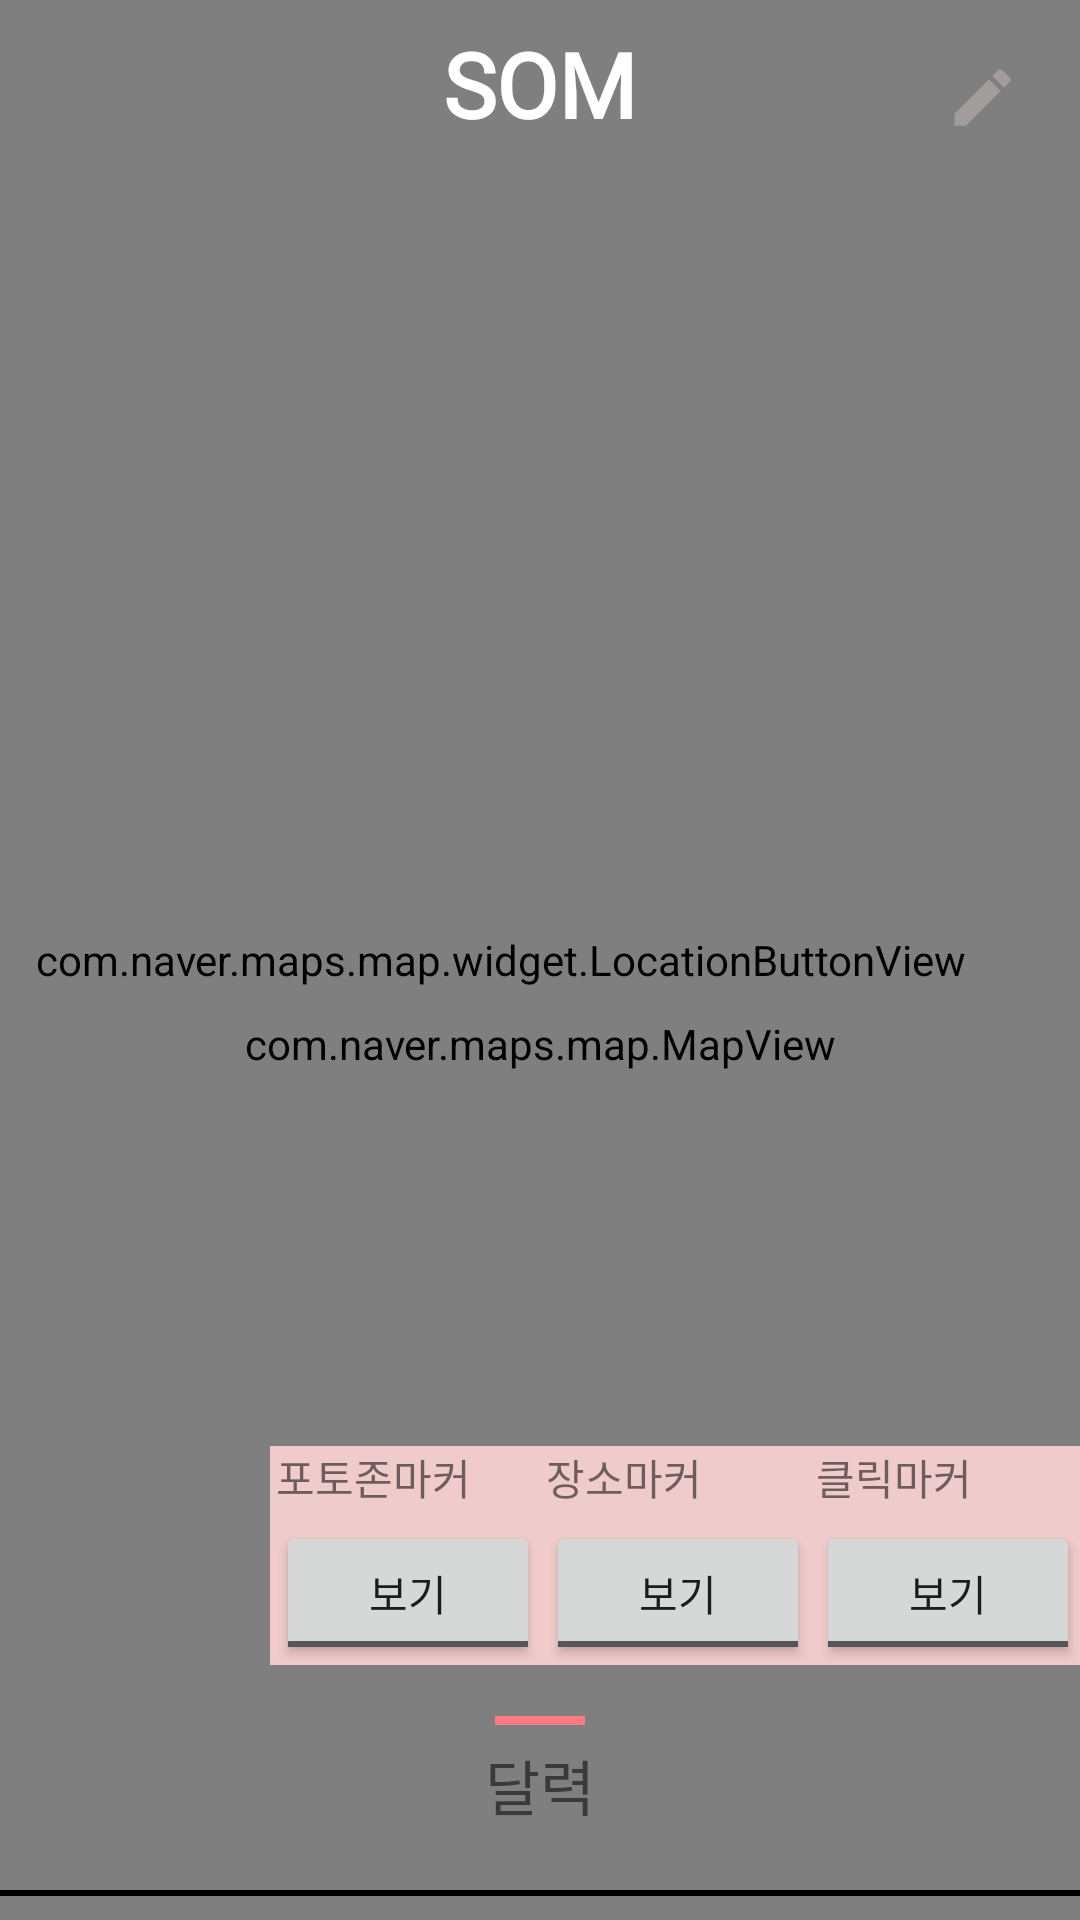

Android layout source for this screen:
<!-- AndroidManifest.xml: application theme Theme.SOM -->
<!-- res/layout/main_drawer_layout.xml -->
<?xml version="1.0" encoding="utf-8"?>
<androidx.drawerlayout.widget.DrawerLayout xmlns:android="http://schemas.android.com/apk/res/android"
    android:layout_width="match_parent"
    android:layout_height="match_parent"
    xmlns:app="http://schemas.android.com/apk/res-auto"
    android:fitsSystemWindows="true"
    android:id="@+id/mainDrawerLayout">

    <include
        android:layout_height="match_parent"
        android:layout_width="match_parent"
        layout="@layout/activity_main"/>

    <com.google.android.material.navigation.NavigationView
        android:id="@+id/navigationView"
        android:layout_width="wrap_content"
        android:layout_height="match_parent"
        android:layout_gravity="left"
        app:headerLayout="@layout/main_drawer_header"
        app:menu="@menu/main_drawer_navigation"/>


</androidx.drawerlayout.widget.DrawerLayout>
<!-- res/layout/activity_main.xml (included above) -->
<?xml version="1.0" encoding="utf-8"?>
<androidx.coordinatorlayout.widget.CoordinatorLayout xmlns:android="http://schemas.android.com/apk/res/android"
    xmlns:tools="http://schemas.android.com/tools"
    android:layout_width="match_parent"
    android:layout_height="match_parent"
    tools:context=".MainActivity">


    <com.naver.maps.map.MapView
        android:id="@+id/mapView"
        android:layout_width="match_parent"
        android:layout_height="match_parent"
        android:paddingTop="?attr/actionBarSize" />

    <include layout="@layout/toolbar_layout" />

    <include layout="@layout/calendar_bottom_sheet" />

    <com.naver.maps.map.widget.LocationButtonView
        android:id="@+id/currentLocationButton"
        android:layout_width="wrap_content"
        android:layout_height="wrap_content"
        android:layout_gravity="center|start"
        android:layout_margin="12dp" />

    <androidx.appcompat.widget.AppCompatButton
        android:id="@+id/editMarkerButton"
        android:layout_width="25dp"
        android:layout_height="25dp"
        android:layout_gravity="top|end"
        android:layout_marginTop="20dp"
        android:layout_marginEnd="20dp"
        android:background="@drawable/ic_baseline_edit_24"
        tools:ignore="SpeakableTextPresentCheck,TouchTargetSizeCheck" />

    <androidx.appcompat.widget.AppCompatButton
        android:id="@+id/watchMarkerButton"
        android:layout_width="25dp"
        android:layout_height="25dp"
        android:layout_gravity="top|end"
        android:layout_marginTop="20dp"
        android:layout_marginEnd="20dp"
        android:background="@drawable/ic_baseline_menu_book_24"
        android:visibility="gone" />

    <ImageButton
        android:id="@+id/addMarkerButton"
        android:layout_width="40dp"
        android:layout_height="40dp"
        android:layout_gravity="center_vertical|end"
        android:src="@drawable/ic_baseline_place_24"
        android:background="@color/sign_up_background"
        android:visibility="gone"/>

    <LinearLayout
        android:background="#EFCBCB"
        android:layout_width="wrap_content"
        android:layout_height="wrap_content"
        android:layout_gravity="end|bottom"
        android:layout_marginBottom="85dp"
        android:orientation="horizontal">

        <LinearLayout
            android:layout_width="wrap_content"
            android:layout_height="wrap_content"
            android:orientation="vertical">

            <TextView
                android:layout_marginStart="2dp"
                android:text="포토존마커"
                android:layout_width="wrap_content"
                android:layout_height="25dp"/>

            <ToggleButton
                android:id="@+id/photoZoneToggleButton"
                android:layout_width="wrap_content"
                android:layout_height="wrap_content"
                android:layout_marginStart="2dp"
                android:textOff="보기"
                android:textOn="숨기기"/>


        </LinearLayout>

        <LinearLayout
            android:layout_width="wrap_content"
            android:layout_height="wrap_content"
            android:orientation="vertical">

            <TextView
                android:layout_marginStart="2dp"
                android:text="장소마커"
                android:layout_width="wrap_content"
                android:layout_height="25dp"/>

            <ToggleButton
                android:id="@+id/placeToggleButton"
                android:layout_width="wrap_content"
                android:layout_height="wrap_content"
                android:layout_marginStart="2dp"
                android:textOff="보기"
                android:textOn="숨기기"/>


        </LinearLayout>

        <LinearLayout
            android:layout_width="wrap_content"
            android:layout_height="wrap_content"
            android:orientation="vertical">

            <TextView
                android:layout_marginStart="2dp"
                android:text="클릭마커"
                android:layout_width="wrap_content"
                android:layout_height="25dp"/>

            <ToggleButton
                android:id="@+id/clickedToggleButton"
                android:layout_width="wrap_content"
                android:layout_height="wrap_content"
                android:layout_marginStart="2dp"
                android:textOff="보기"
                android:textOn="숨기기"/>


        </LinearLayout>



    </LinearLayout>


</androidx.coordinatorlayout.widget.CoordinatorLayout>
<!-- res/layout/main_drawer_header.xml (included above) -->
<?xml version="1.0" encoding="utf-8"?>
<androidx.constraintlayout.widget.ConstraintLayout xmlns:android="http://schemas.android.com/apk/res/android"
    xmlns:app="http://schemas.android.com/apk/res-auto"
    android:layout_width="match_parent"
    android:layout_height="match_parent"
    xmlns:tools="http://schemas.android.com/tools"
    android:background="@color/som_background">

    <ImageView
        android:id="@+id/headerIcon"
        android:layout_width="match_parent"
        android:layout_height="200dp"
        android:layout_marginTop="50dp"
        android:src="@drawable/together_w"
        app:layout_constraintEnd_toEndOf="parent"
        app:layout_constraintStart_toStartOf="parent"
        app:layout_constraintTop_toTopOf="parent" />

    <TextView
        android:id="@+id/headerTitleTextView"
        app:layout_constraintTop_toBottomOf="@id/headerIcon"
        app:layout_constraintStart_toStartOf="parent"
        app:layout_constraintEnd_toEndOf="parent"
        android:paddingTop="15dp"
        android:text="@string/som"
        android:textSize="20sp"
        android:textStyle="bold"
        android:gravity="center"
        android:textColor="@color/title_color"
        android:fontFamily="@font/lee_seoyun"
        android:layout_width="0dp"
        android:layout_height="wrap_content"/>

    <TextView
        app:layout_constraintTop_toBottomOf="@id/headerTitleTextView"
        app:layout_constraintStart_toStartOf="parent"
        app:layout_constraintEnd_toEndOf="parent"
        android:padding="10dp"
        android:gravity="center"
        android:text="@string/som_subtitle"
        android:textSize="12sp"
        android:fontFamily="@font/ef_diary"
        android:layout_width="0dp"
        android:layout_height="wrap_content"/>

</androidx.constraintlayout.widget.ConstraintLayout>
<!-- res/layout/toolbar_layout.xml (included above) -->
<?xml version="1.0" encoding="utf-8"?>
<androidx.appcompat.widget.Toolbar xmlns:android="http://schemas.android.com/apk/res/android"
    android:id="@+id/main_layout_toolbar"
    android:layout_width="match_parent"
    android:layout_height="wrap_content"
    android:backgroundTint="@color/som_toolbar"
    android:minHeight="?attr/actionBarSize"
    android:background="@drawable/background_sheet_layout">

    <TextView
        android:layout_width="wrap_content"
        android:layout_height="wrap_content"
        android:layout_gravity="center"
        android:text="@string/toolbar_text"
        android:textColor="@color/white"
        android:textSize="30dp"
        android:textStyle="bold"
        android:fontFamily="@font/lee_seoyun"/>


</androidx.appcompat.widget.Toolbar>
<!-- res/layout/calendar_bottom_sheet.xml (included above) -->
<?xml version="1.0" encoding="utf-8"?>
<androidx.constraintlayout.widget.ConstraintLayout xmlns:android="http://schemas.android.com/apk/res/android"
    android:layout_width="match_parent"
    android:layout_height="match_parent"
    xmlns:app="http://schemas.android.com/apk/res-auto"
    app:layout_behavior="@string/bottom_sheet_behavior"
    app:behavior_peekHeight="80dp"
    android:background="@drawable/bottom_sheet_layout">


    <View
        android:layout_marginTop="12dp"
        app:layout_constraintTop_toTopOf="parent"
        app:layout_constraintStart_toStartOf="parent"
        app:layout_constraintEnd_toEndOf="parent"
        android:background="@color/title_color"
        android:layout_width="30dp"
        android:layout_height="3dp"/>

    <TextView
        android:id="@+id/calendarTitleTextView"
        android:layout_width="match_parent"
        android:layout_height="70dp"
        android:text="@string/calendarTitle"
        android:textSize="20dp"
        android:fontFamily="@font/lee_seoyun"
        app:layout_constraintTop_toTopOf="parent"
        app:layout_constraintStart_toStartOf="parent"
        app:layout_constraintEnd_toEndOf="parent"
        android:gravity="center"/>
    
    <View
        android:id="@+id/lineView"
        app:layout_constraintStart_toStartOf="parent"
        app:layout_constraintEnd_toEndOf="parent"
        app:layout_constraintTop_toBottomOf="@id/calendarTitleTextView"
        android:background="@color/black"
        android:layout_width="0dp"
        android:layout_height="2dp"/>

    <CalendarView
        android:id="@+id/calendarView"
        app:layout_constraintStart_toStartOf="parent"
        app:layout_constraintEnd_toEndOf="parent"
        app:layout_constraintTop_toBottomOf="@id/lineView"
        app:layout_constraintBottom_toBottomOf="parent"
        android:layout_width="0dp"
        android:layout_height="0dp" />

</androidx.constraintlayout.widget.ConstraintLayout>
<!-- resources referenced by this layout -->
<resources>
  <color name="black">#FF000000</color>
  <color name="sign_up_background">#01F4E0</color>
  <color name="som_background">#FFFFFFFF</color>
  <color name="som_toolbar">#FFC0CB</color>
  <color name="title_color">#FF7A85</color>
  <color name="white">#FFFFFFFF</color>
  <!-- drawable ic_baseline_edit_24 (drawable) -->
  <vector android:height="24dp" android:tint="#A29C9C"
      android:viewportHeight="24" android:viewportWidth="24"
      android:width="24dp" xmlns:android="http://schemas.android.com/apk/res/android">
      <path android:fillColor="@android:color/white" android:pathData="M3,17.25V21h3.75L17.81,9.94l-3.75,-3.75L3,17.25zM20.71,7.04c0.39,-0.39 0.39,-1.02 0,-1.41l-2.34,-2.34c-0.39,-0.39 -1.02,-0.39 -1.41,0l-1.83,1.83 3.75,3.75 1.83,-1.83z"/>
  </vector>
  <!-- drawable ic_baseline_menu_book_24 (drawable) -->
  <vector android:autoMirrored="true" android:height="24dp"
      android:tint="#A29C9C" android:viewportHeight="24"
      android:viewportWidth="24" android:width="24dp" xmlns:android="http://schemas.android.com/apk/res/android">
      <path android:fillColor="@android:color/white" android:pathData="M21,5c-1.11,-0.35 -2.33,-0.5 -3.5,-0.5c-1.95,0 -4.05,0.4 -5.5,1.5c-1.45,-1.1 -3.55,-1.5 -5.5,-1.5S2.45,4.9 1,6v14.65c0,0.25 0.25,0.5 0.5,0.5c0.1,0 0.15,-0.05 0.25,-0.05C3.1,20.45 5.05,20 6.5,20c1.95,0 4.05,0.4 5.5,1.5c1.35,-0.85 3.8,-1.5 5.5,-1.5c1.65,0 3.35,0.3 4.75,1.05c0.1,0.05 0.15,0.05 0.25,0.05c0.25,0 0.5,-0.25 0.5,-0.5V6C22.4,5.55 21.75,5.25 21,5zM21,18.5c-1.1,-0.35 -2.3,-0.5 -3.5,-0.5c-1.7,0 -4.15,0.65 -5.5,1.5V8c1.35,-0.85 3.8,-1.5 5.5,-1.5c1.2,0 2.4,0.15 3.5,0.5V18.5z"/>
      <path android:fillColor="@android:color/white" android:pathData="M17.5,10.5c0.88,0 1.73,0.09 2.5,0.26V9.24C19.21,9.09 18.36,9 17.5,9c-1.7,0 -3.24,0.29 -4.5,0.83v1.66C14.13,10.85 15.7,10.5 17.5,10.5z"/>
      <path android:fillColor="@android:color/white" android:pathData="M13,12.49v1.66c1.13,-0.64 2.7,-0.99 4.5,-0.99c0.88,0 1.73,0.09 2.5,0.26V11.9c-0.79,-0.15 -1.64,-0.24 -2.5,-0.24C15.8,11.66 14.26,11.96 13,12.49z"/>
      <path android:fillColor="@android:color/white" android:pathData="M17.5,14.33c-1.7,0 -3.24,0.29 -4.5,0.83v1.66c1.13,-0.64 2.7,-0.99 4.5,-0.99c0.88,0 1.73,0.09 2.5,0.26v-1.52C19.21,14.41 18.36,14.33 17.5,14.33z"/>
  </vector>
  <!-- drawable ic_baseline_place_24 (drawable) -->
  <vector android:height="24dp" android:tint="#A29C9C"
      android:viewportHeight="24" android:viewportWidth="24"
      android:width="24dp" xmlns:android="http://schemas.android.com/apk/res/android">
      <path android:fillColor="@android:color/white" android:pathData="M12,2C8.13,2 5,5.13 5,9c0,5.25 7,13 7,13s7,-7.75 7,-13c0,-3.87 -3.13,-7 -7,-7zM12,11.5c-1.38,0 -2.5,-1.12 -2.5,-2.5s1.12,-2.5 2.5,-2.5 2.5,1.12 2.5,2.5 -1.12,2.5 -2.5,2.5z"/>
  </vector>
  <!-- drawable together_w: jpg bitmap (drawable-v24, 63883 bytes) -->
  <string name="calendarTitle">달력</string>
  <string name="som">SOM</string>
  <string name="som_subtitle">우리들의 이야기</string>
  <string name="toolbar_text">SOM</string>
  <style name="Theme.SOM" parent="Theme.MaterialComponents.DayNight.DarkActionBar">
          
          <item name="colorPrimary">@color/purple_500</item>
          <item name="colorPrimaryVariant">@color/purple_700</item>
          <item name="colorOnPrimary">@color/white</item>
          
          <item name="colorSecondary">@color/teal_200</item>
          <item name="colorSecondaryVariant">@color/teal_700</item>
          <item name="colorOnSecondary">@color/black</item>
          <item name="windowActionBar">false</item>
          <item name="windowNoTitle">true</item>
          <item name="android:windowDrawsSystemBarBackgrounds">true</item>
          
          <item name="android:statusBarColor">#33d59f9f</item>
          
      </style>
  <color name="purple_500">#FF6200EE</color>
  <color name="purple_700">#FF3700B3</color>
  <color name="teal_200">#FF03DAC5</color>
  <color name="teal_700">#FF018786</color>
</resources>
